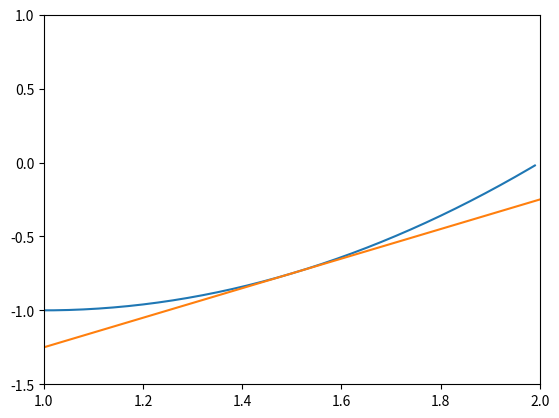

Write the Python code that produced this figure.
import numpy as np
import matplotlib.pyplot as plt

xs = np.arange(0, 2, 0.01)
ys = [x**2 - 2*x for x in xs]

def y(x):
    return x - 2.25

plt.plot(xs, ys)
plt.plot([1, 2], [y(1), y(2)])
plt.xlim(1, 2)
plt.ylim([-1.5, 1])
plt.show()